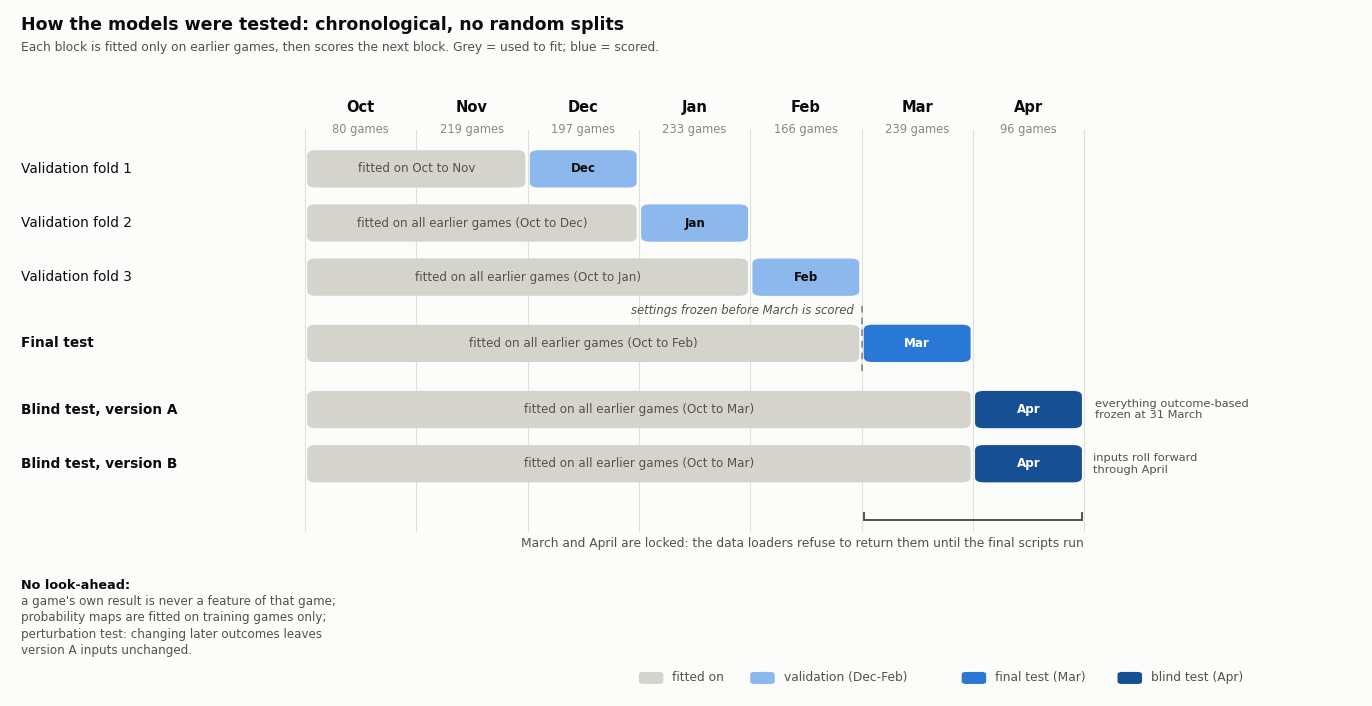

Source code (Python): (Note: this script raises an exception after producing the figure.)
"""Design schematic: what was fitted on, what was scored, and what was locked. Month widths are equal; game counts are printed.
Colours: grey = games the model is fitted on; blue steps = games that are scored (lighter = rolling validation, mid = final test, dark = blind test).
No model results are shown here."""
import matplotlib
matplotlib.use("Agg")
import matplotlib.pyplot as plt
from matplotlib.patches import FancyBboxPatch

SURFACE, INK, INK2, MUTED, GRID, BASE = "#fcfcfb", "#0b0b0b", "#52514e", "#898781", "#e1e0d9", "#c3c2b7"
TRAIN, VAL, FINAL, BLIND = "#d5d4cc", "#8db8ee", "#2a78d6", "#174f95"
months = [("Oct", 80), ("Nov", 219), ("Dec", 197), ("Jan", 233), ("Feb", 166), ("Mar", 239), ("Apr", 96)]
x0 = {m: i for i, (m, _) in enumerate(months)}

plt.rcParams.update({"font.family": "DejaVu Sans", "text.color": INK})
fig, ax = plt.subplots(figsize=(13.8, 7.0), dpi=150, facecolor=SURFACE)
ax.set_facecolor(SURFACE); ax.set_xlim(-2.65, 9.5); ax.set_ylim(-3.1, 8.3); ax.axis("off")

# month header
for i, (m, n) in enumerate(months):
    ax.text(i + 0.5, 6.55, m, ha="center", va="bottom", fontsize=10.5, color=INK, fontweight="bold")
    ax.text(i + 0.5, 6.42, f"{n} games", ha="center", va="top", fontsize=8.3, color=MUTED)
    ax.plot([i, i], [-0.35, 6.3], color=GRID, lw=0.8, zorder=0)
ax.plot([7, 7], [-0.35, 6.3], color=GRID, lw=0.8, zorder=0)

rows = [  # label, train end (exclusive month index), test month index, colour, note
    ("Validation fold 1", 2, 2, VAL, "Dec"),
    ("Validation fold 2", 3, 3, VAL, "Jan"),
    ("Validation fold 3", 4, 4, VAL, "Feb"),
    ("Final test", 5, 5, FINAL, "Mar"),
    ("Blind test, version A", 6, 6, BLIND, "Apr: headline"),
    ("Blind test, version B", 6, 6, BLIND, "Apr: sensitivity"),
]
H = 0.62
ys = [5.35, 4.45, 3.55, 2.45, 1.35, 0.45]
for (lab, tr, te, col, note), y in zip(rows, ys):
    ax.text(-2.55, y + H / 2, lab, ha="left", va="center", fontsize=9.8, color=INK, fontweight="bold" if "Blind" in lab or "Final" in lab else "normal")
    ax.add_patch(FancyBboxPatch((0.02, y), tr - 0.04, H, boxstyle="round,pad=0,rounding_size=0.08", fc=TRAIN, ec="none"))
    ax.text(tr / 2, y + H / 2, (f"fitted on all earlier games (Oct to {months[tr-1][0]})" if tr>2 else "fitted on Oct to Nov"), ha="center", va="center", fontsize=8.6, color=INK2)
    ax.add_patch(FancyBboxPatch((te + 0.02, y), 0.96, H, boxstyle="round,pad=0,rounding_size=0.08", fc=col, ec="none"))
    ax.text(te + 0.5, y + H / 2, note if "Apr" not in note else note.split(": ")[0], ha="center", va="center", fontsize=8.6, color="white" if col != VAL else INK, fontweight="bold")
# row captions to the right of the April column are short; extra detail goes in notes below
ax.text(7.1, 1.35 + H / 2, "everything outcome-based\nfrozen at 31 March", ha="left", va="center", fontsize=8.2, color=INK2)
ax.text(7.08, 0.45 + H / 2, "inputs roll forward\nthrough April", ha="left", va="center", fontsize=8.2, color=INK2)
ax.text(4.93, 3.31, "settings frozen before March is scored", ha="right", va="center", fontsize=8.4, color=INK2, style="italic")
ax.plot([5, 5], [2.3, 3.45], color=MUTED, lw=1.2, ls=(0, (4, 3)))

# lock bracket
ax.plot([5.02, 6.98], [-0.18, -0.18], color=INK2, lw=1.4)
ax.plot([5.02, 5.02], [-0.18, -0.06], color=INK2, lw=1.4); ax.plot([6.98, 6.98], [-0.18, -0.06], color=INK2, lw=1.4)
ax.text(7.0, -0.45, "March and April are locked: the data loaders refuse to return them until the final scripts run", ha="right", va="top", fontsize=8.8, color=INK2)

# rules, bottom left
ax.text(-2.55, -1.15, "No look-ahead:", ha="left", va="top", fontsize=9.2, color=INK, fontweight="bold")
ax.text(-2.55, -1.42, "a game's own result is never a feature of that game;\nprobability maps are fitted on training games only;\nperturbation test: changing later outcomes leaves\nversion A inputs unchanged.", ha="left", va="top", fontsize=8.6, color=INK2, linespacing=1.35)

ax.text(-2.55, 8.2, "How the models were tested: chronological, no random splits", ha="left", va="top", fontsize=12.5, color=INK, fontweight="bold")
ax.text(-2.55, 7.78, "Each block is fitted only on earlier games, then scores the next block. Grey = used to fit; blue = scored.", ha="left", va="top", fontsize=8.8, color=INK2)

# legend
lx = 0.15
for i, (c, t) in enumerate([(TRAIN, "fitted on"), (VAL, "validation (Dec-Feb)"), (FINAL, "final test (Mar)"), (BLIND, "blind test (Apr)")]):
    xx = [3.0, 4.0, 5.9, 7.3][i]
    ax.add_patch(FancyBboxPatch((xx, -2.9), 0.22, 0.2, boxstyle="round,pad=0,rounding_size=0.04", fc=c, ec="none"))
    ax.text(xx + 0.3, -2.8, t, ha="left", va="center", fontsize=8.8, color=INK2)

fig.subplots_adjust(left=0.01, right=0.99, top=0.99, bottom=0.01)
fig.savefig("../outputs/design_timeline.png", facecolor=SURFACE)
print("saved")
